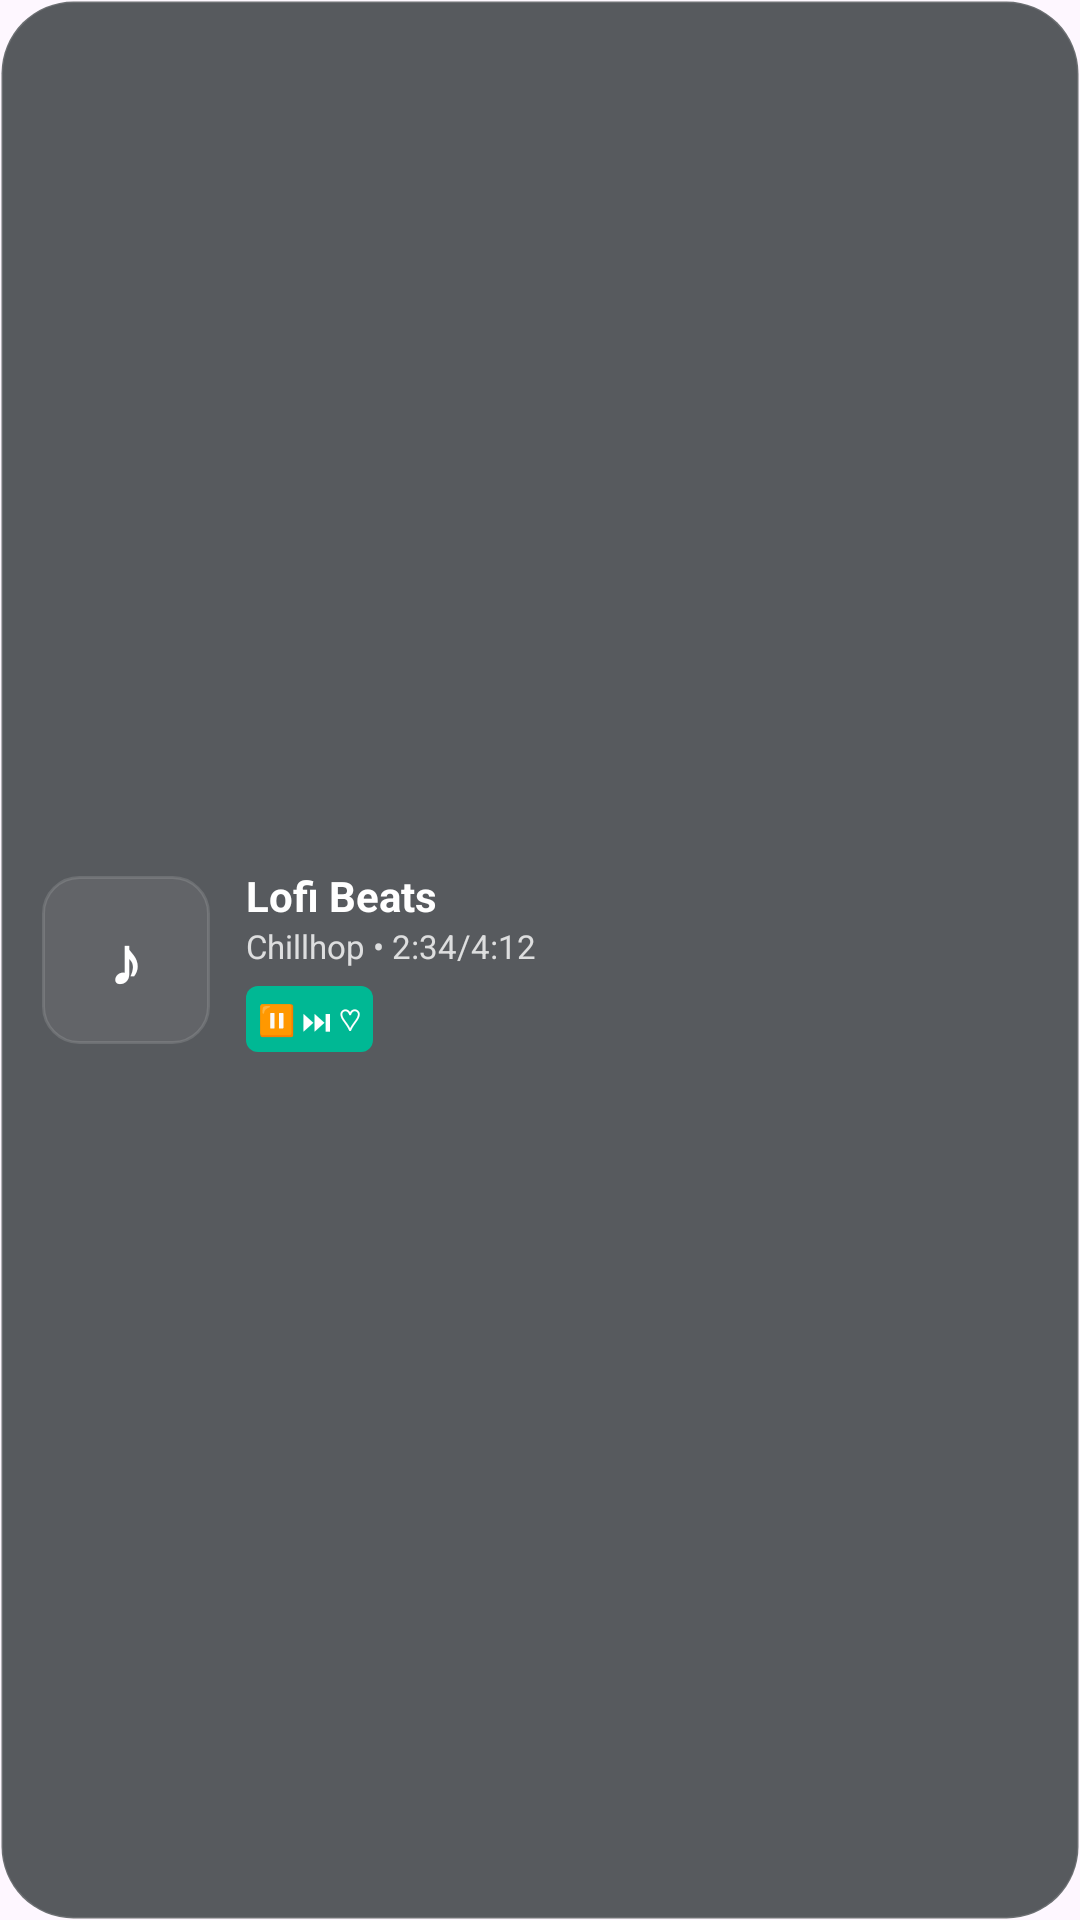

Here is an Android app screen rendered from its layout file. Give the layout XML and the strings, colors and styles it references.
<!-- AndroidManifest.xml: application theme Theme.Widgetfy -->
<!-- res/layout/widget_music.xml -->
<?xml version="1.0" encoding="utf-8"?>
<LinearLayout xmlns:android="http://schemas.android.com/apk/res/android"
    android:layout_width="match_parent"
    android:layout_height="match_parent"
    android:background="@drawable/bg_widget_rounded"
    android:orientation="horizontal"
    android:padding="14dp"
    android:gravity="center_vertical">

    <LinearLayout
        android:layout_width="56dp"
        android:layout_height="56dp"
        android:background="@drawable/bg_widget_cell"
        android:gravity="center">
        <TextView android:layout_width="wrap_content" android:layout_height="wrap_content" android:text="♪" android:textColor="#FFFFFFFF" android:textSize="22sp" android:textStyle="bold"/>
    </LinearLayout>

    <LinearLayout android:layout_width="0dp" android:layout_height="wrap_content" android:layout_weight="1" android:layout_marginStart="12dp" android:orientation="vertical">
        <TextView android:id="@+id/tv_music_title" android:layout_width="wrap_content" android:layout_height="wrap_content" android:text="Lofi Beats" android:textColor="#FFFFFFFF" android:textSize="14sp" android:textStyle="bold" android:maxLines="1"/>
        <TextView android:id="@+id/tv_music_artist" android:layout_width="wrap_content" android:layout_height="wrap_content" android:text="Chillhop • 2:34/4:12" android:textColor="#CCFFFFFF" android:textSize="11sp"/>
        <TextView android:layout_width="wrap_content" android:layout_height="wrap_content" android:layout_marginTop="6dp" android:background="@drawable/bg_battery_level" android:padding="4dp" android:text="⏸ ⏭ ♡" android:textColor="#FFFFFFFF" android:textSize="10sp"/>
    </LinearLayout>
</LinearLayout>
<!-- resources referenced by this layout -->
<resources>
  <!-- drawable bg_battery_level (drawable) -->
  <?xml version="1.0" encoding="utf-8"?>
  <shape xmlns:android="http://schemas.android.com/apk/res/android"
      android:shape="rectangle">
      <corners android:radius="4dp"/>
      <solid android:color="#FF00B894"/>
  </shape>
  <!-- drawable bg_widget_cell (drawable) -->
  <?xml version="1.0" encoding="utf-8"?>
  <shape xmlns:android="http://schemas.android.com/apk/res/android" android:shape="rectangle">
      <corners android:radius="12dp"/>
      <solid android:color="#10FFFFFF"/>
      <stroke android:width="1dp" android:color="#20FFFFFF"/>
  </shape>
  <!-- drawable bg_widget_rounded (drawable) -->
  <?xml version="1.0" encoding="utf-8"?>
  <shape xmlns:android="http://schemas.android.com/apk/res/android"
      android:shape="rectangle">
      <corners android:radius="24dp" />
      <solid android:color="#CC2D3436" />
      <stroke android:width="1dp" android:color="#20FFFFFF" />
  </shape>
  <style name="Theme.Widgetfy" parent="Theme.Material3.DayNight.NoActionBar">
          <item name="colorPrimary">@color/widgetfy_primary</item>
          <item name="colorPrimaryVariant">@color/widgetfy_primary</item>
          <item name="colorSecondary">@color/widgetfy_secondary</item>
          <item name="android:statusBarColor">@android:color/transparent</item>
          <item name="android:navigationBarColor">@android:color/transparent</item>
          <item name="android:windowLightStatusBar">true</item>
      </style>
  <color name="widgetfy_primary">#FF6C5CE7</color>
  <color name="widgetfy_secondary">#FF00CEC9</color>
</resources>
